Photos from the image-classification dataset "clasif-malaria" in the GitHub repository ajbanegas/CNN-CAD. Its 2 classes are: decoys, inhibitors.

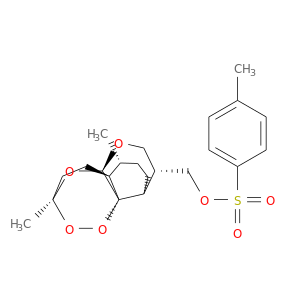
Label: inhibitors

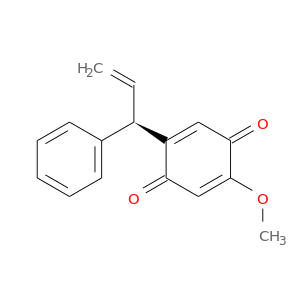
Label: decoys

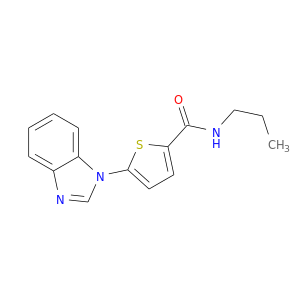
Label: inhibitors

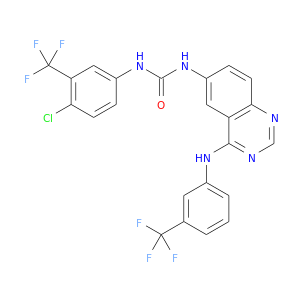
Label: inhibitors

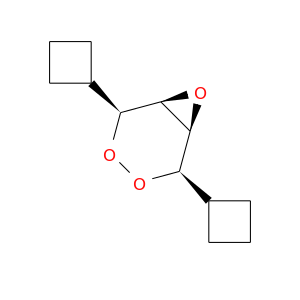
Label: decoys

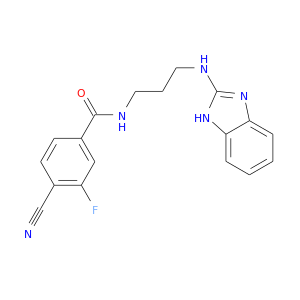
Label: decoys
